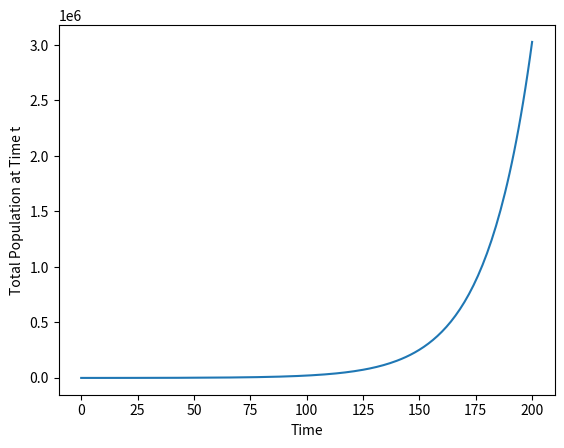
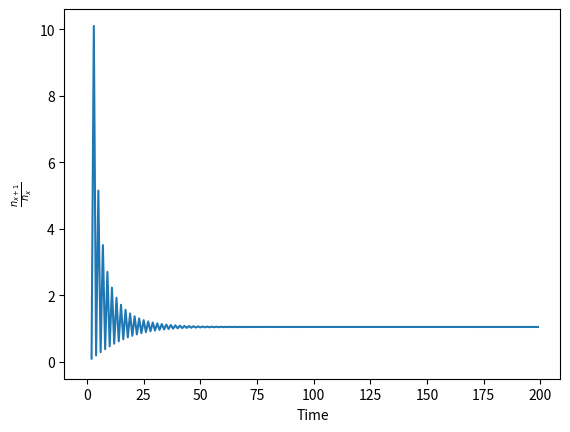
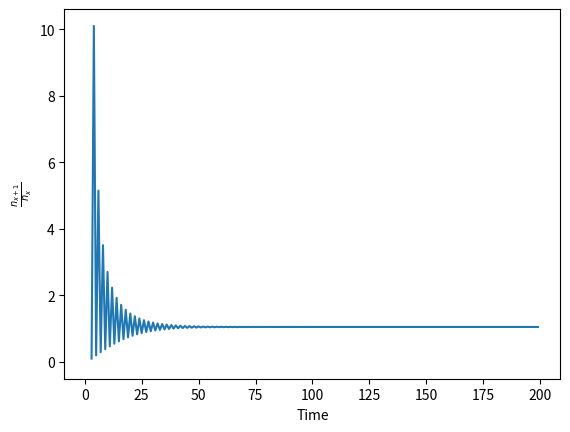
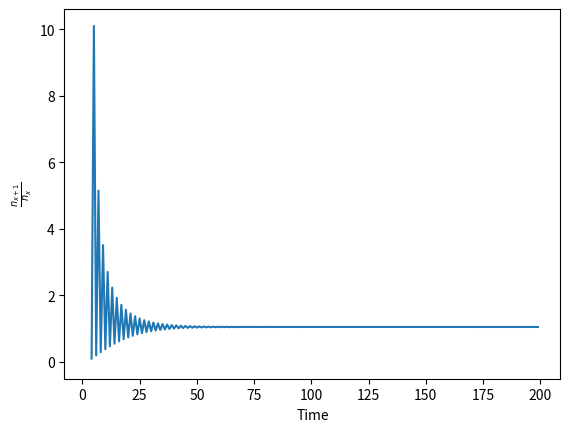
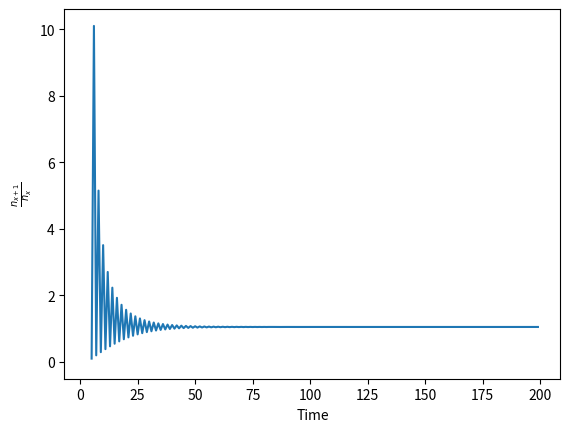
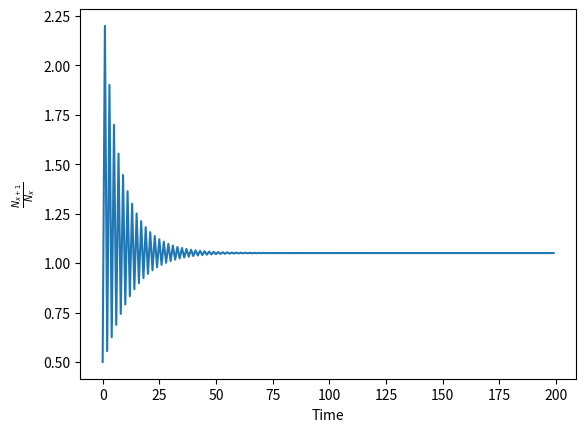

These figures' Python source, in order:
import numpy as np 
import matplotlib.pyplot as plt 

LeslieMatrix = np.array([ [0,2,1,1],
                          [0.5,0,0,0],
                          [0,0.2,0,0],
                          [0,0,0.1,0] ])

PopulationAtTimet = np.transpose(np.array([200,0,0,0]))
n = 200
TotalPopulationAtTimet = np.zeros(201)
PopulationRatio = np.zeros([4, 200])

TotalPopulationAtTimet[0] = np.sum(PopulationAtTimet)
Time201 = [i for i in range(0,201)]
Time200 = [i for i in range(0,200)]

for i in range(n):
    PopulationAtTimetPlus1 = np.matmul(LeslieMatrix, PopulationAtTimet)
    print(PopulationAtTimetPlus1, end = ' => ')
    
    TotalPopulationAtTimet[i+1] = np.sum(PopulationAtTimetPlus1)
    print(TotalPopulationAtTimet[i+1])
    
    for j in range(4):
        PopulationRatio[j][i] = PopulationAtTimetPlus1[j]/PopulationAtTimet[j]

    PopulationAtTimet = PopulationAtTimetPlus1

plt.plot(Time201, TotalPopulationAtTimet)
plt.xlabel('Time')
plt.ylabel('Total Population at Time t')
plt.show()
plt.clf()

for i in range(4):
    print(PopulationRatio[i])
    plt.plot(Time200, PopulationRatio[i])
    plt.xlabel('Time')
    plt.ylabel(r'$\frac{n_{x+1}}{n_{x}}$')
    plt.show()
    plt.clf()


TotalPopulationRatio = [TotalPopulationAtTimet[i+1]/TotalPopulationAtTimet[i] for i in range(200)]

plt.plot(Time200, TotalPopulationRatio)
plt.xlabel('Time')
plt.ylabel(r'$\frac{N_{x+1}}{N_{x}}$')
plt.show()
plt.clf()
